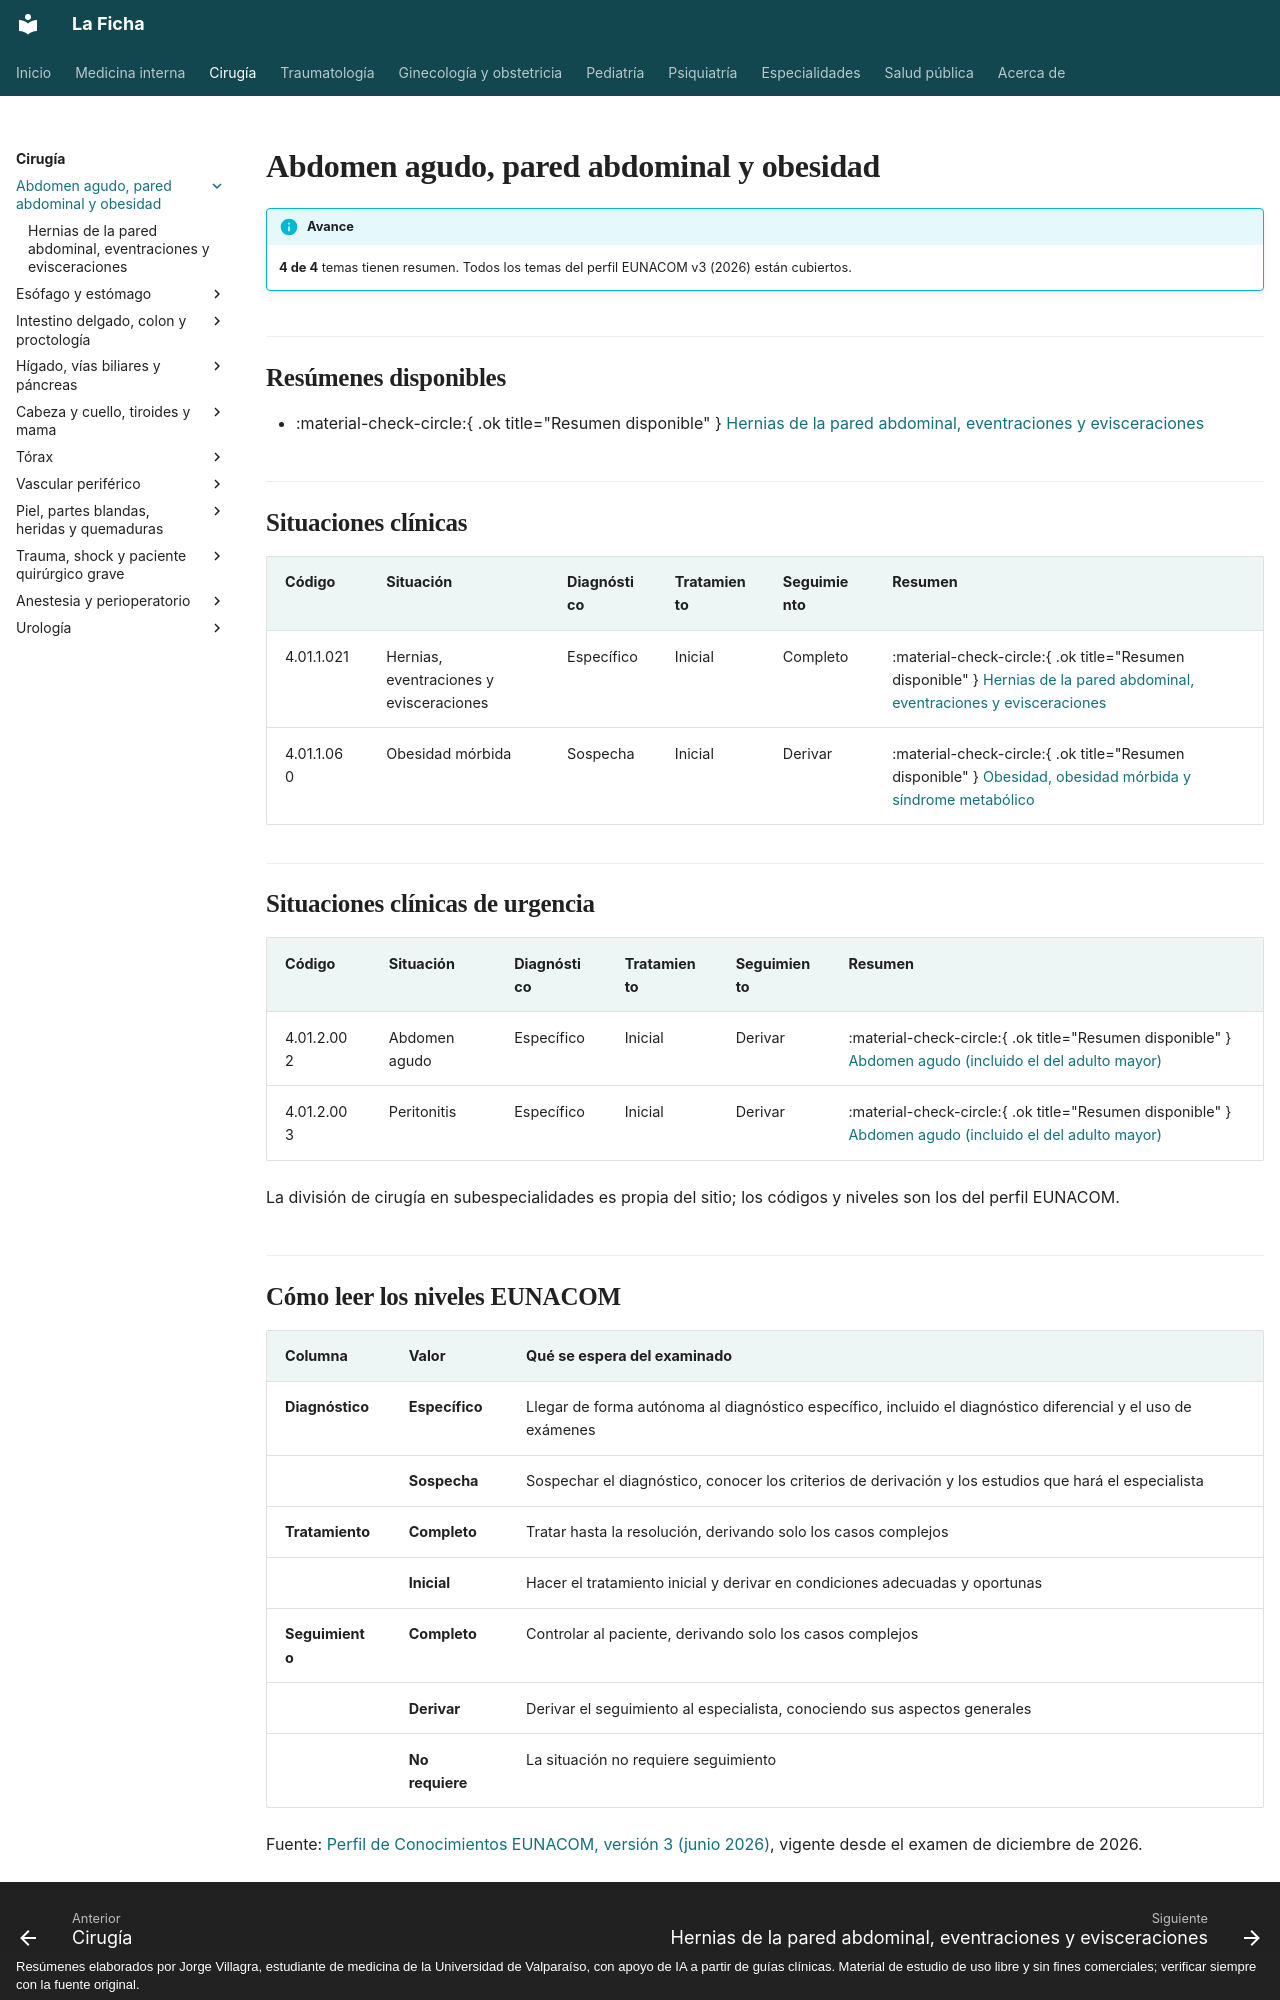

repository: jorgevillagrareyes-dotcom/Medicina-interna · page: cirugia/abdomen-agudo-y-pared/index.html · generator: mkdocs · copyright: Resúmenes elaborados por Jorge Villagra, estudiante de medicina de la Universidad de Valparaíso, con apoyo de IA a partir de guías clínicas. Material de estudio de uso libre y sin fines comerciales; verificar siempre con la fuente original.

---
hide:
  - toc
---

# Abdomen agudo, pared abdominal y obesidad

!!! info "Avance"
    **4 de 4** temas tienen resumen. Todos los temas del perfil EUNACOM v3 (2026) están cubiertos.

## Resúmenes disponibles

- :material-check-circle:{ .ok title="Resumen disponible" } [Hernias de la pared abdominal, eventraciones y evisceraciones](hernias-de-la-pared-abdominal.md)

## Situaciones clínicas

| Código | Situación | Diagnóstico | Tratamiento | Seguimiento | Resumen |
|---|---|---|---|---|---|
| 4.01.1.021 | Hernias, eventraciones y evisceraciones | Específico | Inicial | Completo | :material-check-circle:{ .ok title="Resumen disponible" } [Hernias de la pared abdominal, eventraciones y evisceraciones](hernias-de-la-pared-abdominal.md) |
| 4.01.1.060 | Obesidad mórbida | Sospecha | Inicial | Derivar | :material-check-circle:{ .ok title="Resumen disponible" } [Obesidad, obesidad mórbida y síndrome metabólico](../../endocrinologia/obesidad-y-sindrome-metabolico.md) |

## Situaciones clínicas de urgencia

| Código | Situación | Diagnóstico | Tratamiento | Seguimiento | Resumen |
|---|---|---|---|---|---|
| 4.01.2.002 | Abdomen agudo | Específico | Inicial | Derivar | :material-check-circle:{ .ok title="Resumen disponible" } [Abdomen agudo (incluido el del adulto mayor)](../../gastroenterologia/abdomen-agudo.md) |
| 4.01.2.003 | Peritonitis | Específico | Inicial | Derivar | :material-check-circle:{ .ok title="Resumen disponible" } [Abdomen agudo (incluido el del adulto mayor)](../../gastroenterologia/abdomen-agudo.md) |

La división de cirugía en subespecialidades es propia del sitio; los códigos y niveles son los del perfil EUNACOM.
